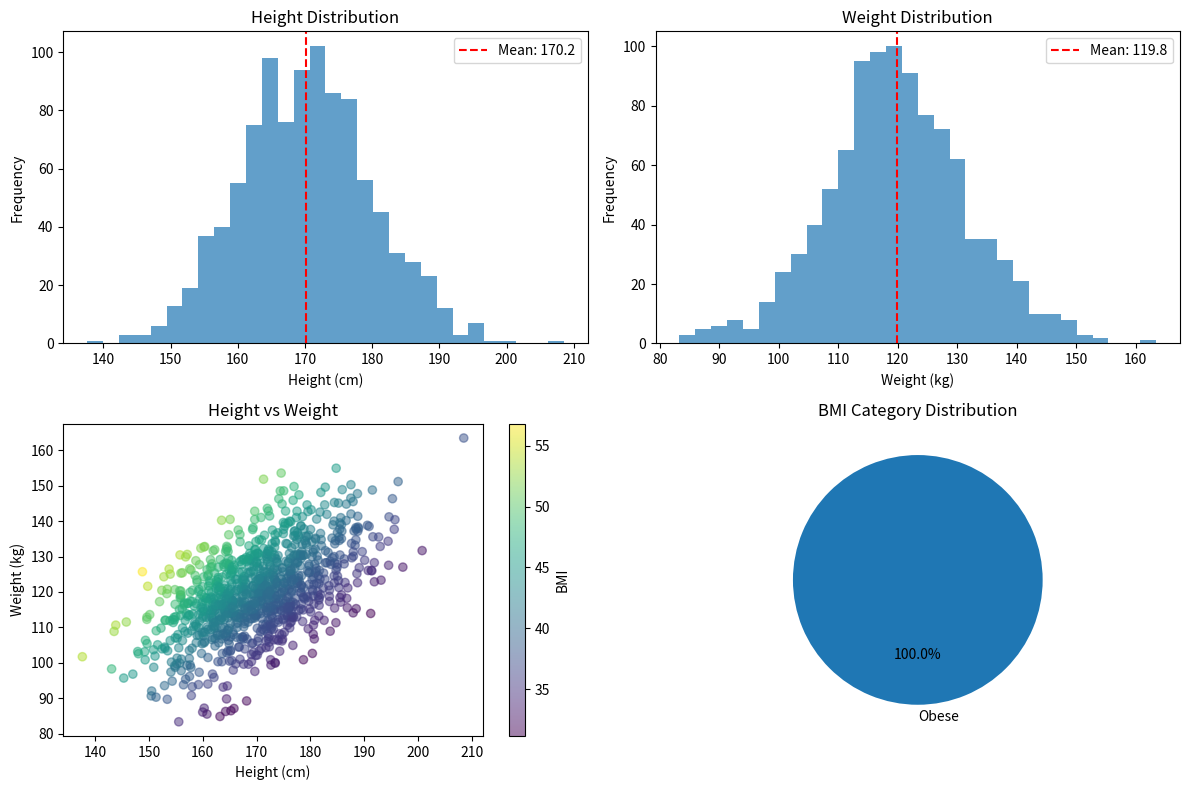
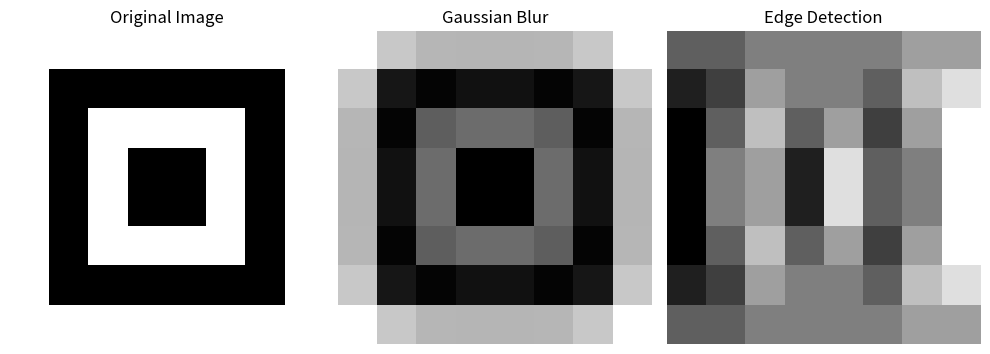

Write the Python code that produced these figures, in order.
# Install NumPy (uncomment if needed)
# !pip install numpy

# Import NumPy
import numpy as np

# Check NumPy version
print(f"NumPy version: {np.__version__}")

# Show NumPy configuration
print("\nNumPy configuration:")
np.show_config()

# Create a Python list
python_list = [1, 2, 3, 4, 5]
print("Python list:", python_list)

# Create a NumPy array from the list
numpy_array = np.array(python_list)
print("NumPy array:", numpy_array)

# Compare memory usage
import sys
print(f"\nMemory used by Python list: {sys.getsizeof(python_list)} bytes")
print(f"Memory used by NumPy array: {numpy_array.nbytes} bytes")

# Speed comparison for multiplication
import time

# Python list multiplication
start = time.time()
python_result = [x * 2 for x in python_list]
python_time = time.time() - start

# NumPy array multiplication
start = time.time()
numpy_result = numpy_array * 2
numpy_time = time.time() - start

print(f"\nTime for Python list multiplication: {python_time:.10f} seconds")
print(f"Time for NumPy array multiplication: {numpy_time:.10f} seconds")
print(f"NumPy is approximately {python_time/numpy_time:.1f}x faster")

# From Python lists
array_1d = np.array([1, 2, 3, 4, 5])
array_2d = np.array([[1, 2, 3], [4, 5, 6]])
print("1D array:", array_1d)
print("2D array:\n", array_2d)

# Arrays of zeros and ones
zeros = np.zeros((3, 4))  # 3x4 array of zeros
ones = np.ones((2, 3))    # 2x3 array of ones
print("\nArray of zeros:\n", zeros)
print("Array of ones:\n", ones)

# Arrays with specific values
full = np.full((2, 2), 7)  # 2x2 array filled with 7
print("\nArray filled with 7:\n", full)

# Identity matrix
identity = np.eye(3)  # 3x3 identity matrix
print("\n3x3 Identity matrix:\n", identity)

# Sequences of numbers
range_array = np.arange(0, 10, 2)  # start, stop, step
linspace = np.linspace(0, 1, 5)    # start, stop, num
print("\nRange array:", range_array)
print("Linearly spaced array:", linspace)

# Random numbers
uniform = np.random.rand(2, 3)      # Uniform distribution [0,1)
normal = np.random.randn(2, 3)      # Standard normal distribution
randint = np.random.randint(1, 10, size=(2, 3))  # Random integers
print("\nUniform distribution:\n", uniform)
print("Normal distribution:\n", normal)
print("Random integers:\n", randint)

# Create a sample array
arr = np.array([[1, 2, 3], [4, 5, 6], [7, 8, 9]])
print("Sample array:\n", arr)

# Basic attributes
print("\nArray attributes:")
print(f"Shape: {arr.shape}")        # Dimensions of the array
print(f"Size: {arr.size}")          # Total number of elements
print(f"Dimensions: {arr.ndim}")    # Number of dimensions
print(f"Data type: {arr.dtype}")    # Data type of elements
print(f"Item size: {arr.itemsize} bytes")  # Size of each element
print(f"Total memory: {arr.nbytes} bytes")  # Total memory used

# Basic methods for aggregation
print("\nBasic statistics:")
print(f"Sum: {arr.sum()}")
print(f"Mean: {arr.mean()}")
print(f"Standard deviation: {arr.std()}")
print(f"Min value: {arr.min()}")
print(f"Max value: {arr.max()}")

# Axis-specific operations
print("\nStatistics along axes:")
print(f"Sum along rows (axis=0):\n {arr.sum(axis=0)}")
print(f"Mean along columns (axis=1):\n {arr.mean(axis=1)}")

# Cumulative operations
print("\nCumulative operations:")
print(f"Cumulative sum:\n {arr.cumsum()}")
print(f"Cumulative product:\n {arr.cumprod()}")

# Create sample arrays
a = np.array([10, 20, 30, 40])
b = np.array([1, 2, 3, 4])

# Arithmetic operations
print("Basic arithmetic operations:")
print(f"a + b = {a + b}")  # Addition
print(f"a - b = {a - b}")  # Subtraction
print(f"a * b = {a * b}")  # Element-wise multiplication
print(f"a / b = {a / b}")  # Division
print(f"a ** b = {a ** b}")  # Exponentiation

# Operations with scalars
print("\nOperations with scalars:")
print(f"a + 10 = {a + 10}")
print(f"a * 2 = {a * 2}")
print(f"a ** 2 = {a ** 2}")

# Matrix operations
A = np.array([[1, 2], [3, 4]])
B = np.array([[5, 6], [7, 8]])

print("\nMatrix operations:")
print(f"Matrix element-wise multiplication:\n {A * B}")
print(f"Matrix dot product:\n {np.dot(A, B)}")
print(f"Matrix dot product (alternative):\n {A @ B}")

# Mathematical functions
print("\nMathematical functions:")
print(f"sin(a) = {np.sin(a)}")
print(f"log(a) = {np.log(a)}")
print(f"exp(b) = {np.exp(b)}")
print(f"sqrt(a) = {np.sqrt(a)}")

# Create a sample array
arr = np.array([[1, 2, 3, 4], [5, 6, 7, 8], [9, 10, 11, 12]])
print("Original array:\n", arr)

# Basic indexing
print("\nBasic indexing:")
print(f"Element at position (0, 0): {arr[0, 0]}")
print(f"Element at position (2, 3): {arr[2, 3]}")

# Basic slicing
print("\nBasic slicing:")
print(f"First row: {arr[0, :]}")
print(f"Last column: {arr[:, -1]}")
print(f"Subarray (first 2 rows, last 2 columns):\n {arr[:2, 2:]}")

# Slicing with steps
print("\nSlicing with steps:")
print(f"Every second element in the first row: {arr[0, ::2]}")
print(f"Reverse the second row: {arr[1, ::-1]}")

# Boolean indexing
print("\nBoolean indexing:")
mask = arr > 6
print(f"Elements greater than 6:\n {arr[mask]}")

# Fancy indexing with arrays of indices
print("\nFancy indexing:")
row_indices = np.array([0, 2])
col_indices = np.array([1, 3])
print(f"Selected elements using row and column indices: {arr[row_indices, col_indices]}")
print(f"Selected rows: \n{arr[row_indices, :]}")
print(f"Selected columns: \n{arr[:, col_indices]}")

# Modifying array elements
print("\nModifying array elements:")
arr_copy = arr.copy()
arr_copy[0, 0] = 100
arr_copy[1:3, 2:4] = 200
print(f"Modified array:\n {arr_copy}")

# Create a sample array
arr = np.arange(12)
print("Original 1D array:", arr)

# Reshape to 2D
arr_2d = arr.reshape(3, 4)
print("\nReshaped to 3x4:\n", arr_2d)

# Reshape to 3D
arr_3d = arr.reshape(2, 2, 3)
print("\nReshaped to 2x2x3:\n", arr_3d)

# Reshape with -1 (automatically calculate the dimension)
print("\nReshape with automatic dimension:")
print("reshape(4, -1):\n", arr.reshape(4, -1))
print("reshape(-1, 3):\n", arr.reshape(-1, 3))

# Flatten and Ravel
print("\nFlatten vs Ravel:")
arr_2d_copy = arr_2d.copy()
flattened = arr_2d.flatten()  # Returns a copy
raveled = arr_2d.ravel()      # Returns a view when possible

print("Original 2D array:\n", arr_2d_copy)
print("Flattened array:", flattened)
print("Raveled array:", raveled)

# Modify the raveled array to demonstrate it's a view
raveled[0] = 100
print("\nAfter modifying raveled array:")
print("Original 2D array:\n", arr_2d_copy)
print("Raveled array:", raveled)

# Transpose
print("\nTranspose:")
print("Original 2D array:\n", arr_2d)
print("Transposed array:\n", arr_2d.T)

# Stacking arrays
print("\nStacking arrays:")
a = np.array([1, 2, 3])
b = np.array([4, 5, 6])

print("Vertical stack:\n", np.vstack((a, b)))
print("Horizontal stack:\n", np.hstack((a, b)))

# Splitting arrays
print("\nSplitting arrays:")
arr_2d = np.array([[1, 2, 3, 4], [5, 6, 7, 8], [9, 10, 11, 12]])
print("Original array:\n", arr_2d)
print("Split horizontally (into 2):\n", np.hsplit(arr_2d, 2))
print("Split vertically (into 3):\n", np.vsplit(arr_2d, 3))

# Create sample arrays
print("Broadcasting examples:")

# Example 1: Scalar and array
arr = np.array([1, 2, 3, 4])
print("\nArray + scalar:")
print(f"Array: {arr}")
print(f"Array + 10: {arr + 10}")

# Example 2: Arrays with compatible shapes
arr_2d = np.array([[1, 2, 3], [4, 5, 6], [7, 8, 9]])
row_vector = np.array([10, 20, 30])  # Shape (3,)
print("\nAdding a row vector to each row of a 2D array:")
print(f"2D Array:\n {arr_2d}")
print(f"Row vector: {row_vector}")
print(f"Result:\n {arr_2d + row_vector}")

# Example 3: Arrays with compatible dimensions
col_vector = np.array([[100], [200], [300]])  # Shape (3, 1)
print("\nAdding a column vector to each column of a 2D array:")
print(f"2D Array:\n {arr_2d}")
print(f"Column vector:\n {col_vector}")
print(f"Result:\n {arr_2d + col_vector}")

# Example 4: Broadcasting rules visualization
print("\nBroadcasting rules visualization:")
a = np.ones((3, 1))
b = np.ones((1, 4))
print(f"Shape of a: {a.shape}")
print(f"Shape of b: {b.shape}")
print(f"Shape of a + b: {(a + b).shape}")
print(f"Result of a + b:\n {a + b}")

# Example 5: Broadcasting with multidimensional arrays
print("\nBroadcasting with multidimensional arrays:")
a = np.ones((3, 1, 2))
b = np.ones((1, 4, 2))
print(f"Shape of a: {a.shape}")
print(f"Shape of b: {b.shape}")
print(f"Shape of a + b: {(a + b).shape}")

# Create sample arrays
arr1 = np.array([1, 2, 3, 4])
arr2 = np.array([5, 6, 7, 8])

# Arithmetic ufuncs
print("Arithmetic ufuncs:")
print(f"add: {np.add(arr1, arr2)}")
print(f"subtract: {np.subtract(arr1, arr2)}")
print(f"multiply: {np.multiply(arr1, arr2)}")
print(f"divide: {np.divide(arr1, arr2)}")
print(f"power: {np.power(arr1, arr2)}")
print(f"mod: {np.mod(arr1, 2)}")

# Comparison ufuncs
print("\nComparison ufuncs:")
print(f"greater: {np.greater(arr1, 2)}")
print(f"less_equal: {np.less_equal(arr1, 3)}")
print(f"equal: {np.equal(arr1, arr2)}")

# Logical ufuncs
print("\nLogical ufuncs:")
bool_arr1 = np.array([True, False, True, False])
bool_arr2 = np.array([False, False, True, True])
print(f"logical_and: {np.logical_and(bool_arr1, bool_arr2)}")
print(f"logical_or: {np.logical_or(bool_arr1, bool_arr2)}")
print(f"logical_not: {np.logical_not(bool_arr1)}")

# Mathematical ufuncs
print("\nMathematical ufuncs:")
print(f"exp: {np.exp(arr1)}")
print(f"log: {np.log(arr1)}")
print(f"sqrt: {np.sqrt(arr1)}")
print(f"sin: {np.sin(arr1)}")
print(f"cos: {np.cos(arr1)}")
print(f"abs: {np.abs(np.array([-1, -2, 3, -4]))}")

# Aggregation with ufuncs
print("\nAggregation with ufuncs:")
print(f"reduce with add: {np.add.reduce(arr1)}")  # Same as arr1.sum()
print(f"accumulate with add: {np.add.accumulate(arr1)}")  # Same as arr1.cumsum()
print(f"outer with multiply:\n {np.multiply.outer(arr1, arr2)}")  # Outer product

import matplotlib.pyplot as plt

# Generate sample data
np.random.seed(42)  # For reproducibility
heights = np.random.normal(170, 10, 1000)  # Mean 170cm, std 10cm, 1000 samples
weights = heights * 0.7 + np.random.normal(0, 10, 1000)  # Weight loosely related to height

# Basic statistical analysis
print("Statistical analysis:")
print(f"Height mean: {heights.mean():.2f} cm")
print(f"Height standard deviation: {heights.std():.2f} cm")
print(f"Height min, max: {heights.min():.2f}, {heights.max():.2f} cm")
print(f"Height percentiles (25%, 50%, 75%): {np.percentile(heights, [25, 50, 75])}")

# Calculate BMI (Body Mass Index)
heights_m = heights / 100  # Convert cm to m
bmi = weights / heights_m**2

# Create categories based on BMI
bmi_categories = np.full(bmi.shape, 'Normal', dtype=object)
bmi_categories[bmi < 18.5] = 'Underweight'
bmi_categories[bmi >= 25] = 'Overweight'
bmi_categories[bmi >= 30] = 'Obese'

# Count categories
unique_categories, counts = np.unique(bmi_categories, return_counts=True)
print("\nBMI Category Distribution:")
for category, count in zip(unique_categories, counts):
    print(f"{category}: {count} ({count/len(bmi_categories)*100:.1f}%)")

# Visualization - Height distribution
plt.figure(figsize=(12, 8))

plt.subplot(2, 2, 1)
plt.hist(heights, bins=30, alpha=0.7)
plt.axvline(heights.mean(), color='red', linestyle='--', label=f'Mean: {heights.mean():.1f}')
plt.title('Height Distribution')
plt.xlabel('Height (cm)')
plt.ylabel('Frequency')
plt.legend()

# Visualization - Weight distribution
plt.subplot(2, 2, 2)
plt.hist(weights, bins=30, alpha=0.7)
plt.axvline(weights.mean(), color='red', linestyle='--', label=f'Mean: {weights.mean():.1f}')
plt.title('Weight Distribution')
plt.xlabel('Weight (kg)')
plt.ylabel('Frequency')
plt.legend()

# Visualization - Height vs Weight scatter plot
plt.subplot(2, 2, 3)
plt.scatter(heights, weights, alpha=0.5, c=bmi, cmap='viridis')
plt.colorbar(label='BMI')
plt.title('Height vs Weight')
plt.xlabel('Height (cm)')
plt.ylabel('Weight (kg)')

# Visualization - BMI category distribution
plt.subplot(2, 2, 4)
plt.pie(counts, labels=unique_categories, autopct='%1.1f%%', startangle=90)
plt.title('BMI Category Distribution')

plt.tight_layout()
plt.show()

# Image processing example
print("\nImage processing example:")
# Create a simple 8x8 "image"
image = np.zeros((8, 8))
image[1:7, 1:7] = 1  # White square on black background
image[2:6, 2:6] = 0  # Black square inside white square
image[3:5, 3:5] = 1  # White square inside black square

plt.figure(figsize=(10, 4))

# Display original image
plt.subplot(1, 3, 1)
plt.imshow(image, cmap='binary')
plt.title('Original Image')
plt.axis('off')

# Apply filters
from scipy import ndimage
# Blur filter
blurred = ndimage.gaussian_filter(image, sigma=0.7)
plt.subplot(1, 3, 2)
plt.imshow(blurred, cmap='binary')
plt.title('Gaussian Blur')
plt.axis('off')

# Edge detection filter
edges = ndimage.sobel(image)
plt.subplot(1, 3, 3)
plt.imshow(edges, cmap='binary')
plt.title('Edge Detection')
plt.axis('off')

plt.tight_layout()
plt.show()